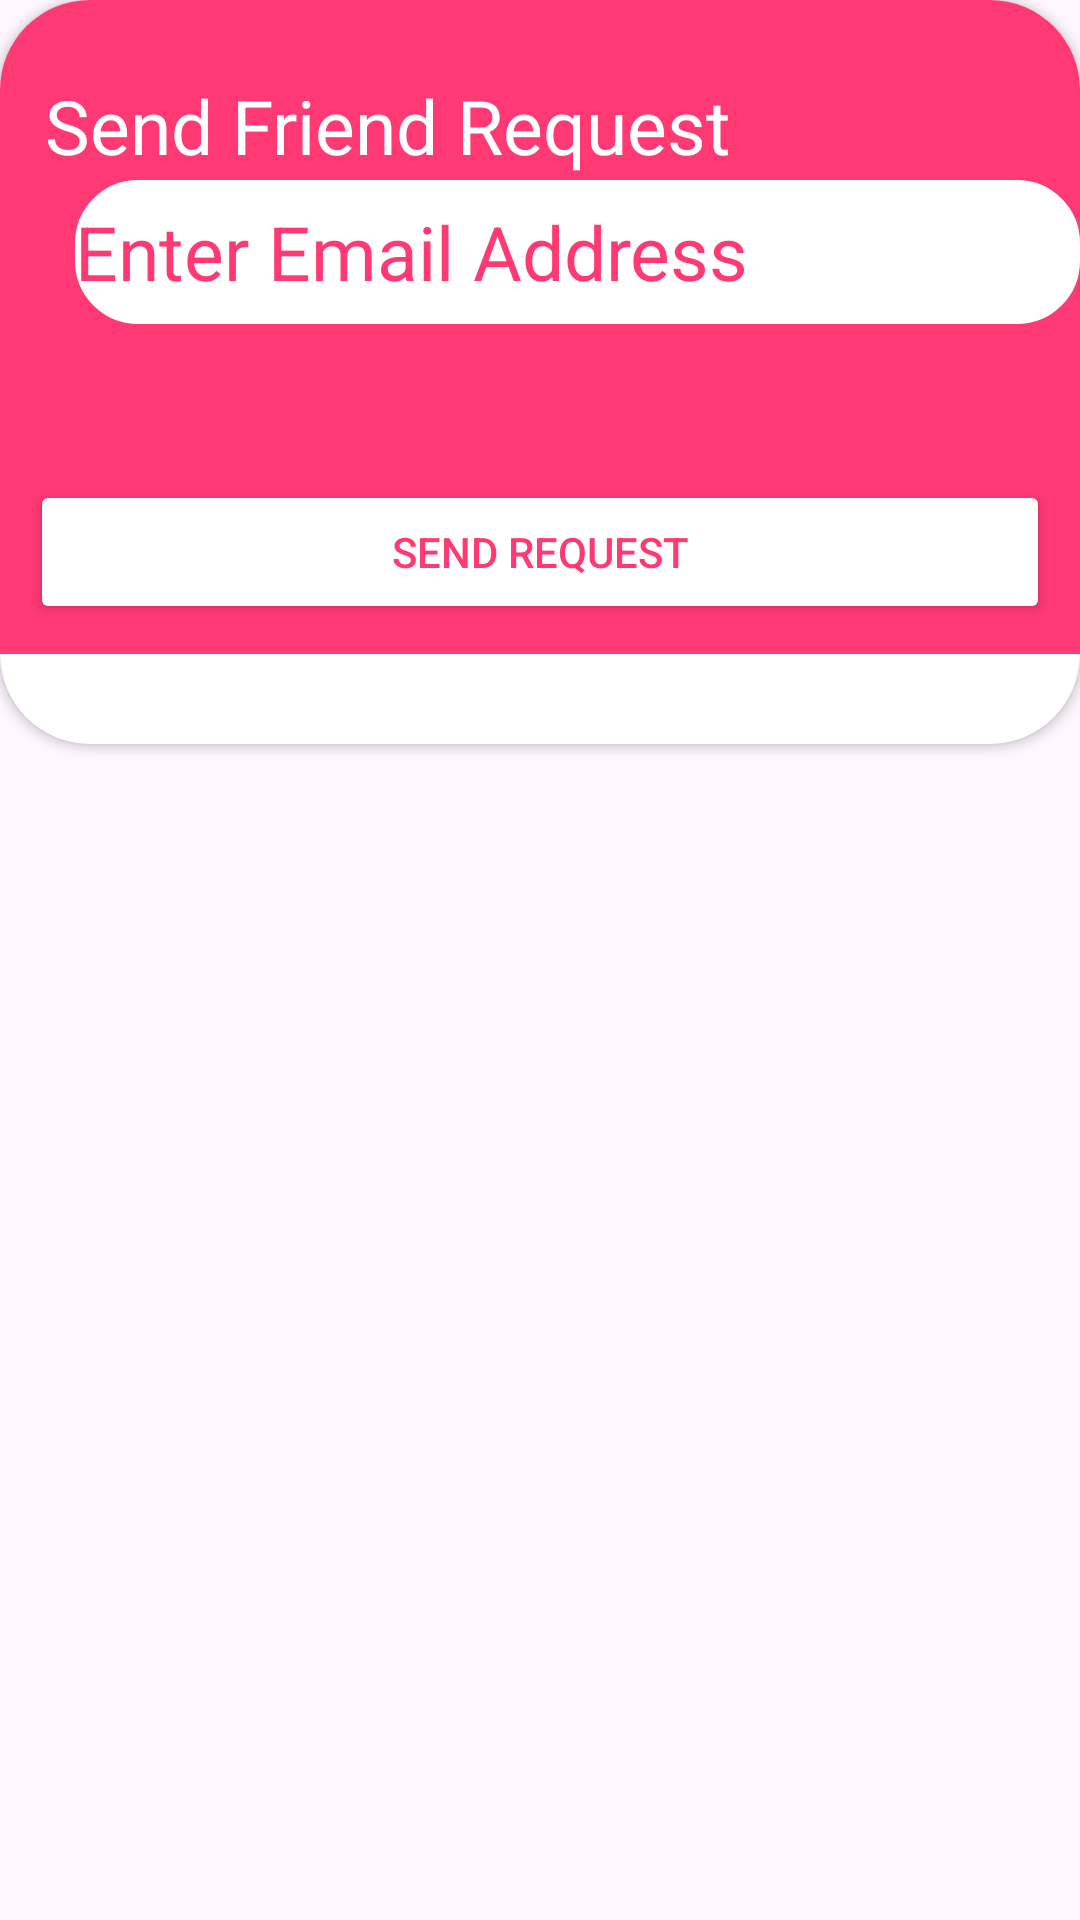

Produce the Android XML layout that renders to this screen, including the resource entries it uses.
<!-- AndroidManifest.xml: application theme Theme.SignupPract -->
<!-- res/layout/bottomsheetfriends.xml -->
<?xml version="1.0" encoding="utf-8"?>
<LinearLayout xmlns:android="http://schemas.android.com/apk/res/android"
    android:layout_width="match_parent"
    android:layout_height="match_parent"
    xmlns:app="http://schemas.android.com/apk/res-auto"
    android:orientation="vertical">

    <androidx.cardview.widget.CardView
        android:layout_width="match_parent"
        android:layout_height="wrap_content"
        android:layout_marginBottom="-30dp"

        app:cardCornerRadius="30dp">

        <RelativeLayout
            android:layout_width="match_parent"
            android:layout_height="match_parent"
            android:layout_marginBottom="30dp"
            android:background="@color/pink">


            <TextView
                android:layout_width="match_parent"
                android:layout_height="wrap_content"
                android:text="Send Friend Request"
                android:textColor="@color/white"
                android:textSize="25sp"
                android:layout_marginTop="25dp"
                android:layout_marginLeft="15dp"
                />

            <EditText
                android:layout_width="350dp"
                android:layout_height="48dp"
                android:layout_marginTop="60dp"
                android:background="@drawable/edittext_border"
                android:textColor="@color/black"
                android:hint="Enter Email Address"
                android:textColorHint="@color/pink"
                android:textSize="25sp"
                android:layout_marginLeft="25dp"
                android:id="@+id/emailInput"

                />

            <Button
                android:id="@+id/sendRequest"
                android:layout_width="match_parent"
                android:layout_height="wrap_content"
                android:layout_marginStart="10dp"
                android:layout_marginTop="160dp"
                android:layout_marginEnd="10dp"
                android:layout_marginBottom="10dp"
                android:backgroundTint="@color/white"
                android:text="Send Request"
                android:textColor="@color/pink"/>

        </RelativeLayout>
    </androidx.cardview.widget.CardView>
</LinearLayout>
<!-- resources referenced by this layout -->
<resources>
  <color name="black">#FF000000</color>
  <color name="pink">#FF3974</color>
  <color name="white">#FFFFFFFF</color>
  <!-- drawable edittext_border (drawable) -->
  <?xml version="1.0" encoding="utf-8"?>
  <shape xmlns:android="http://schemas.android.com/apk/res/android"
      android:shape="rectangle"
      >
      <stroke
          android:color="@color/white"
          android:width="2dp"
          />
  
      <corners
          android:radius="20dp"/>
      <solid android:color="@color/white" />
  </shape>
  <style name="Theme.SignupPract" parent="Base.Theme.SignupPract" />
  <style name="Base.Theme.SignupPract" parent="Theme.Material3.DayNight.NoActionBar">
          
           <item name="colorPrimary">@color/blue</item>
          <item name="colorPrimaryVariant">@color/blue</item>
          <item name="android:statusBarColor">@color/blue</item>
      </style>
  <color name="blue">#59b5df</color>
</resources>
